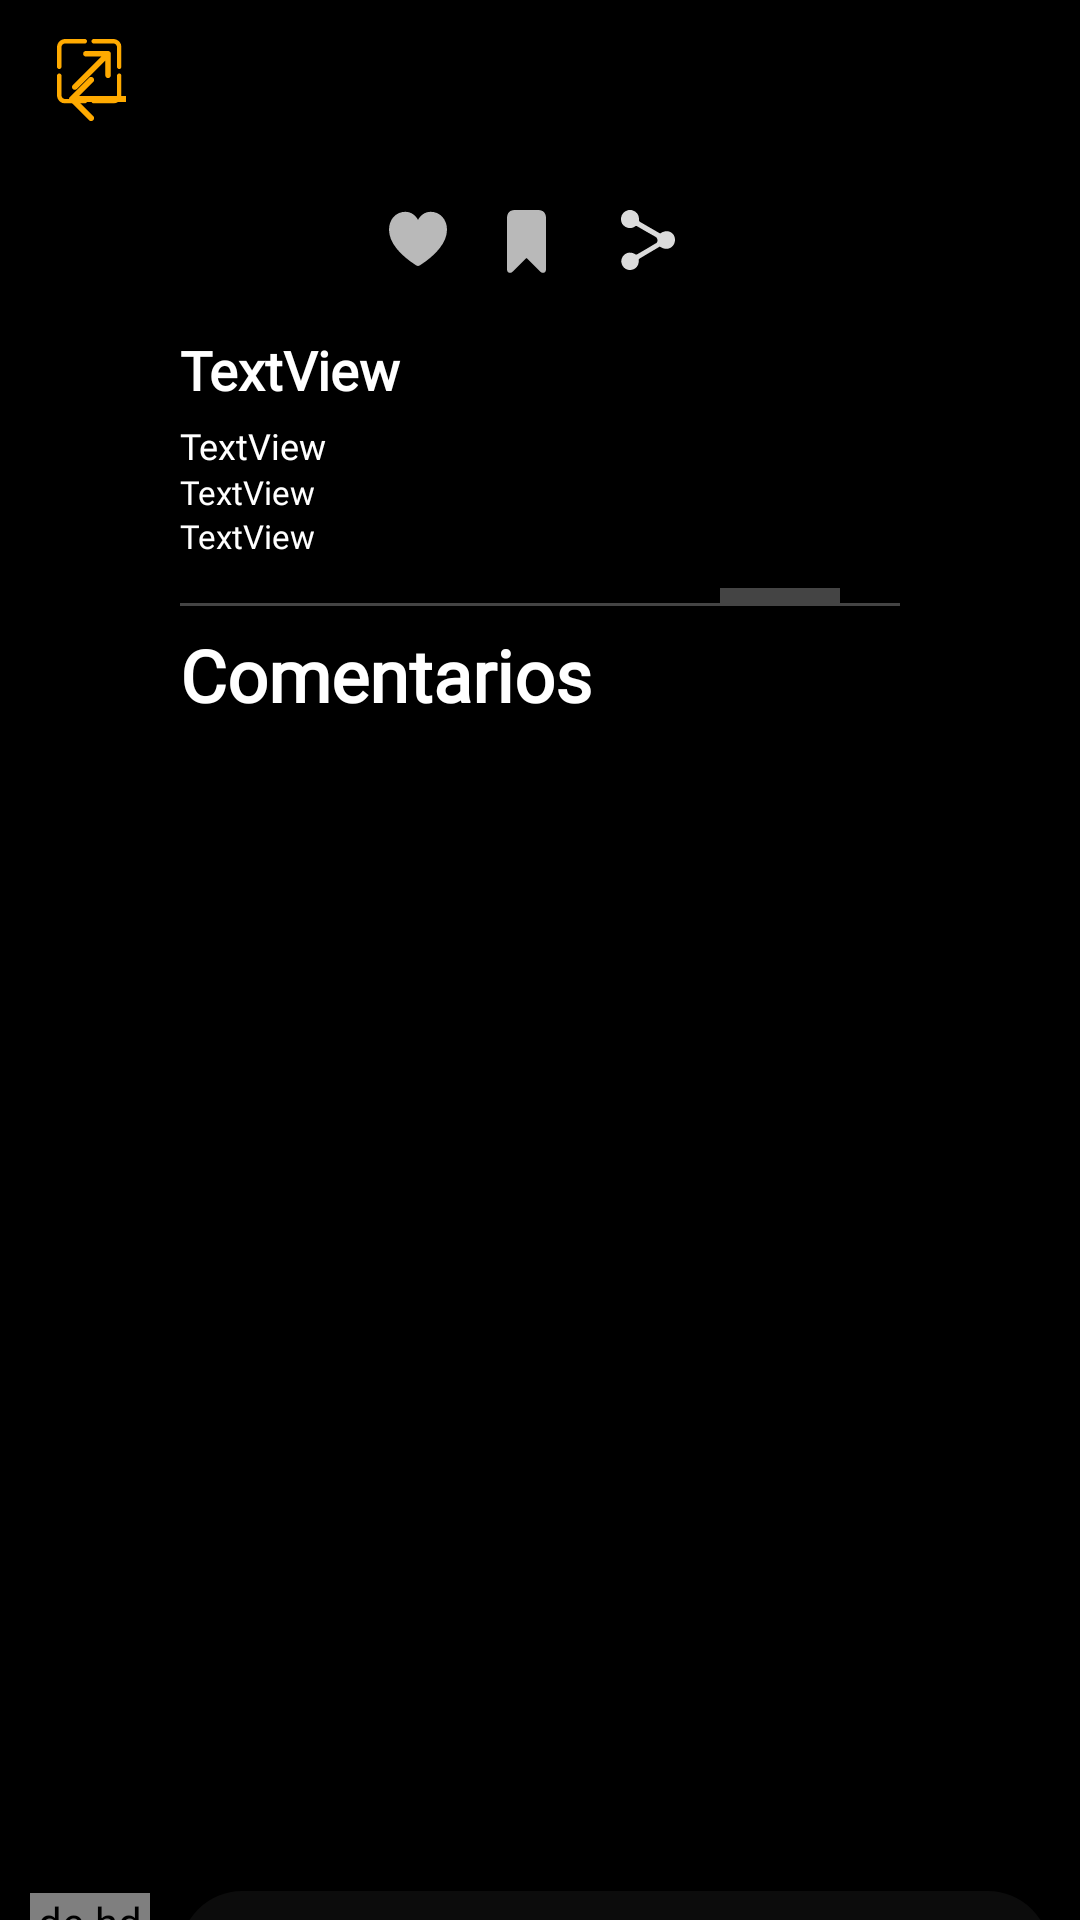

The Android layout XML behind this screen, and the referenced resources:
<!-- AndroidManifest.xml: application theme Theme.BaudoApp -->
<!-- res/layout/activity_inner_image_content.xml -->
<?xml version="1.0" encoding="utf-8"?>
<androidx.constraintlayout.widget.ConstraintLayout xmlns:android="http://schemas.android.com/apk/res/android"
    xmlns:app="http://schemas.android.com/apk/res-auto"
    xmlns:tools="http://schemas.android.com/tools"
    android:id="@+id/image_main_container"
    android:layout_width="match_parent"
    android:layout_height="match_parent"
    android:background="@color/black">

    <ScrollView
        android:layout_width="match_parent"
        android:layout_height="match_parent">

        <LinearLayout
            android:layout_width="match_parent"
            android:layout_height="wrap_content"
            android:orientation="vertical" >

            <FrameLayout
                android:id="@+id/image_main_media"
                android:layout_width="match_parent"
                android:layout_height="wrap_content">

                <ImageView
                    android:id="@+id/image_main_image"
                    android:layout_width="match_parent"
                    android:layout_height="wrap_content"
                    android:scaleType="fitXY"
                    tools:srcCompat="@tools:sample/backgrounds/scenic" />

                <ImageView
                    android:id="@+id/image_close"
                    android:layout_width="wrap_content"
                    android:layout_height="wrap_content"
                    android:layout_gravity="top"
                    android:layout_marginTop="15dp"
                    android:layout_marginLeft="15dp"
                    app:srcCompat="@drawable/back" />

                <ImageView
                    android:id="@+id/image_expand"
                    android:layout_width="30dp"
                    android:layout_height="wrap_content"
                    android:layout_gravity="bottom"
                    android:layout_marginLeft="15dp"
                    android:layout_marginBottom="15dp"
                    app:srcCompat="@drawable/expand" />
            </FrameLayout>

            <LinearLayout
                android:id="@+id/image_comments_header"
                android:layout_width="match_parent"
                android:layout_height="wrap_content"
                android:orientation="vertical"
                android:padding="10dp"
                android:paddingStart="60dp"
                android:paddingEnd="60dp"
                android:paddingBottom="20dp">

                <LinearLayout
                    android:layout_width="wrap_content"
                    android:layout_height="wrap_content"
                    android:layout_gravity="center_horizontal"
                    android:layout_marginBottom="10dp"
                    android:layout_weight="1"
                    android:background="@drawable/comment_round_bg"
                    android:backgroundTint="#181818"
                    android:orientation="horizontal"
                    android:paddingStart="20dp"
                    android:paddingTop="10dp"
                    android:paddingRight="20dp"
                    android:paddingBottom="10dp">

                    <ImageView
                        android:id="@+id/image_like"
                        android:layout_width="wrap_content"
                        android:layout_height="wrap_content"
                        android:layout_marginEnd="20dp"
                        android:layout_weight="1"
                        app:srcCompat="@drawable/like" />

                    <ImageView
                        android:id="@+id/image_save"
                        android:layout_width="wrap_content"
                        android:layout_height="wrap_content"
                        android:layout_marginEnd="20dp"
                        android:layout_weight="1"
                        app:srcCompat="@drawable/save" />

                    <ImageView
                        android:id="@+id/image_share"
                        android:layout_width="wrap_content"
                        android:layout_height="wrap_content"
                        android:layout_marginStart="5dp"
                        android:layout_marginEnd="5dp"
                        android:layout_weight="1"
                        app:srcCompat="@drawable/share" />
                </LinearLayout>

                <TextView
                    android:id="@+id/image_title"
                    android:layout_width="match_parent"
                    android:layout_height="wrap_content"
                    android:fontFamily="@font/sofia"
                    android:paddingBottom="5dp"
                    android:text="TextView"
                    android:textColor="@color/white"
                    android:textSize="18dp"
                    android:textStyle="bold" />

                <TextView
                    android:id="@+id/image_description"
                    android:layout_width="match_parent"
                    android:layout_height="wrap_content"
                    android:fontFamily="@font/sofia"
                    android:text="TextView"
                    android:textColor="@color/white"
                    android:textSize="12dp" />

                <TextView
                    android:id="@+id/image_author"
                    android:layout_width="match_parent"
                    android:layout_height="wrap_content"
                    android:fontFamily="@font/sofia"
                    android:text="TextView"
                    android:textColor="@color/white"
                    android:textSize="11dp" />

                <TextView
                    android:id="@+id/image_date"
                    android:layout_width="match_parent"
                    android:layout_height="wrap_content"
                    android:fontFamily="@font/sofia"
                    android:text="TextView"
                    android:textColor="@color/white"
                    android:textSize="11dp" />

                <View
                    android:layout_width="40dp"
                    android:layout_height="5dp"
                    android:layout_gravity="end"
                    android:layout_marginTop="10dp"
                    android:layout_marginEnd="20dp"
                    android:background="#444444" />

                <View
                    android:layout_width="match_parent"
                    android:layout_height="1dp"
                    android:layout_marginBottom="10dp"
                    android:background="#444444" />

                <TextView
                    android:layout_width="match_parent"
                    android:layout_height="wrap_content"
                    android:fontFamily="@font/sofia"
                    android:includeFontPadding="false"
                    android:text="Comentarios"
                    android:textColor="@color/white"
                    android:textSize="24dp"
                    android:textStyle="bold" />
            </LinearLayout>

            <androidx.recyclerview.widget.RecyclerView
                android:id="@+id/image_comment_list_recycler"
                android:layout_width="match_parent"
                android:layout_height="370dp"
                android:paddingStart="40dp"
                android:paddingEnd="40dp"
                app:layoutManager="androidx.recyclerview.widget.GridLayoutManager"
                tools:listitem="@layout/comment_list_item" />

            <LinearLayout
                android:id="@+id/comment_container"
                android:layout_width="match_parent"
                android:layout_height="wrap_content"
                android:orientation="horizontal"
                app:layout_constraintBottom_toBottomOf="parent"
                app:layout_constraintEnd_toEndOf="parent"
                app:layout_constraintStart_toStartOf="parent"
                app:layout_constraintTop_toBottomOf="@+id/image_comment_list_recycler">

                <de.hdodenhof.circleimageview.CircleImageView
                    android:id="@+id/userImageView2"
                    android:layout_width="40dp"
                    android:layout_height="40dp"
                    android:layout_gravity="center"
                    android:layout_marginStart="10dp"
                    android:layout_marginEnd="10dp"
                    android:src="@drawable/fui_ic_anonymous_white_24dp"
                    app:civ_border_color="#FFBC00"
                    app:civ_border_width="1dp" />

                <LinearLayout
                    android:layout_width="match_parent"
                    android:layout_height="wrap_content"
                    android:layout_marginTop="10dp"
                    android:layout_marginEnd="10dp"
                    android:layout_marginBottom="10dp"
                    android:background="@drawable/transparent_w_bg"
                    android:backgroundTint="#181818"
                    android:orientation="horizontal">

                    <EditText
                        android:id="@+id/image_commentary"
                        android:layout_width="wrap_content"
                        android:layout_height="wrap_content"
                        android:layout_marginStart="10dp"
                        android:layout_marginEnd="10dp"
                        android:layout_weight="1"
                        android:ems="18"
                        android:hint="Escribir comentario"
                        android:inputType="text"
                        android:textColor="@color/white"
                        android:textColorHint="#9e9e9e" />

                    <FrameLayout
                        android:id="@+id/send_image_commentary"
                        android:layout_width="match_parent"
                        android:layout_height="match_parent"
                        android:layout_weight="10">

                        <ImageView
                            android:layout_width="wrap_content"
                            android:layout_height="wrap_content"
                            android:layout_gravity="center"
                            android:layout_weight="1"
                            app:srcCompat="@android:drawable/ic_menu_send" />
                    </FrameLayout>
                </LinearLayout>

            </LinearLayout>

        </LinearLayout>
    </ScrollView>


</androidx.constraintlayout.widget.ConstraintLayout>
<!-- res/layout/comment_list_item.xml (included above) -->
<?xml version="1.0" encoding="utf-8"?>
<androidx.constraintlayout.widget.ConstraintLayout xmlns:android="http://schemas.android.com/apk/res/android"
    xmlns:app="http://schemas.android.com/apk/res-auto"
    xmlns:tools="http://schemas.android.com/tools"
    android:layout_width="match_parent"
    android:layout_height="wrap_content">

    <LinearLayout
        android:layout_width="match_parent"
        android:layout_height="match_parent"
        android:orientation="horizontal"
        android:paddingBottom="10dp"
        app:layout_constraintStart_toStartOf="parent"
        app:layout_constraintTop_toTopOf="parent">

        <com.google.android.material.imageview.ShapeableImageView
            android:id="@+id/comment_author_image"
            android:layout_width="40dp"
            android:layout_height="40dp"
            android:background="#181818"
            android:scaleType="centerCrop"
            app:shapeAppearanceOverlay="@style/roundImage"
            app:srcCompat="@drawable/fui_ic_anonymous_white_24dp"
            app:strokeColor="@null" />

        <LinearLayout
            android:id="@+id/comment_container"
            android:layout_width="match_parent"
            android:layout_height="100dp"
            android:layout_marginStart="10dp"
            android:layout_marginTop="5dp"
            android:background="@drawable/white_round_bg"
            android:backgroundTint="#181818"
            android:orientation="vertical"
            android:paddingStart="15dp"
            android:paddingTop="15dp"
            android:paddingEnd="15dp"
            android:paddingBottom="5dp"
            app:layout_constraintStart_toStartOf="parent"
            app:layout_constraintTop_toTopOf="parent">

            <TextView
                android:id="@+id/comment_author"
                android:layout_width="match_parent"
                android:layout_height="wrap_content"
                android:ellipsize="end"
                android:fontFamily="@font/sofia"
                android:maxLines="1"
                android:paddingBottom="5dp"
                android:text="TextView"
                android:textColor="@color/white"
                android:textSize="12dp"
                android:textStyle="bold" />

            <TextView
                android:id="@+id/comment_text"
                android:layout_width="match_parent"
                android:layout_height="wrap_content"
                android:ellipsize="end"
                android:fontFamily="@font/sofia"
                android:maxLines="4"
                android:text="TextView"
                android:textColor="@color/white"
                android:textSize="11dp" />

        </LinearLayout>
    </LinearLayout>

</androidx.constraintlayout.widget.ConstraintLayout>
<!-- resources referenced by this layout -->
<resources>
  <color name="black">#FF000000</color>
  <color name="white">#FFFFFFFF</color>
  <!-- drawable back (drawable) -->
  <vector xmlns:android="http://schemas.android.com/apk/res/android"
      android:width="35dp"
      android:height="35dp"
      android:viewportWidth="35"
      android:viewportHeight="35">
    <path
        android:pathData="M17.5,17.5m-17.5,0a17.5,17.5 0,1 1,35 0a17.5,17.5 0,1 1,-35 0"
        android:fillColor="#000000"/>
    <path
        android:pathData="M8.293,17.293C7.902,17.683 7.902,18.317 8.293,18.707L14.657,25.071C15.047,25.462 15.681,25.462 16.071,25.071C16.462,24.681 16.462,24.047 16.071,23.657L10.414,18L16.071,12.343C16.462,11.953 16.462,11.319 16.071,10.929C15.681,10.538 15.047,10.538 14.657,10.929L8.293,17.293ZM27,17L9,17L9,19L27,19L27,17Z"
        android:fillColor="#FFAA00"/>
  </vector>
  <!-- drawable like (drawable) -->
  <vector xmlns:android="http://schemas.android.com/apk/res/android"
      android:width="19.395dp"
      android:height="18.525dp"
      android:viewportWidth="19.395"
      android:viewportHeight="18.525">
    <path
        android:fillColor="#DBDBDB"
        android:pathData="M0,0h19.395v18.525h-19.395z"
        android:strokeAlpha="0"
        android:fillAlpha="0"/>
    <path
        android:pathData="M9.697,18.525C9.902,18.525 10.195,18.389 10.41,18.262C15.908,14.746 19.395,10.654 19.395,6.494C19.395,3.037 17.021,0.596 13.955,0.596C12.051,0.596 10.586,1.65 9.697,3.262C8.828,1.66 7.344,0.596 5.439,0.596C2.373,0.596 0,3.037 0,6.494C0,10.654 3.486,14.746 8.994,18.262C9.199,18.389 9.492,18.525 9.697,18.525Z"
        android:fillColor="#DBDBDB"
        android:fillAlpha="0.85"/>
  </vector>
  <!-- drawable save (drawable) -->
  <vector xmlns:android="http://schemas.android.com/apk/res/android"
      android:width="13.164dp"
      android:height="20.986dp"
      android:viewportWidth="13.164"
      android:viewportHeight="20.986">
    <path
        android:fillColor="#DBDBDB"
        android:pathData="M0,0h13.164v20.986h-13.164z"
        android:strokeAlpha="0"
        android:fillAlpha="0"/>
    <path
        android:pathData="M1.035,20.947C1.514,20.947 1.797,20.674 2.676,19.824L6.494,16.065C6.543,16.016 6.631,16.016 6.67,16.065L10.488,19.824C11.367,20.674 11.65,20.947 12.129,20.947C12.783,20.947 13.164,20.518 13.164,19.756L13.164,2.803C13.164,0.947 12.236,0 10.4,0L2.764,0C0.928,0 0,0.947 0,2.803L0,19.756C0,20.518 0.381,20.947 1.035,20.947Z"
        android:fillColor="#DBDBDB"
        android:fillAlpha="0.85"/>
  </vector>
  <!-- drawable transparent_w_bg (drawable) -->
  <?xml version="1.0" encoding="utf-8"?>
  <shape xmlns:android="http://schemas.android.com/apk/res/android">
      <corners android:radius="60dp"/>
      <solid android:color="#80FFFFFF" />
  </shape>
  <style name="roundImage">
          <item name="cornerSize">20dp</item>
      </style>
  <style name="Theme.BaudoApp" parent="Theme.AppCompat.Light.NoActionBar">
          
          <item name="colorPrimary">@color/purple_500</item>
          <item name="colorPrimaryVariant">@color/purple_700</item>
          <item name="colorOnPrimary">@color/white</item>
          
          <item name="colorSecondary">@color/teal_200</item>
          <item name="colorSecondaryVariant">@color/teal_700</item>
          <item name="colorOnSecondary">@color/black</item>
          
          <item name="android:statusBarColor">@color/black</item>
          
      </style>
  <color name="purple_500">#FF6200EE</color>
  <color name="purple_700">#FF3700B3</color>
  <color name="teal_200">#FF03DAC5</color>
  <color name="teal_700">#FF018786</color>
</resources>
